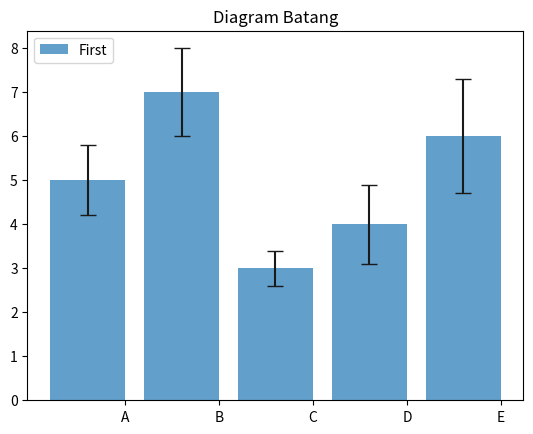

Write the Python code that produced this figure.
# -*- coding: utf-8 -*-
"""tugas3.ipynb

Automatically generated by Colaboratory.

Original file is located at
    https://colab.research.google.com/<link-removed>
"""

import numpy as np
import matplotlib.pyplot as plt
index = np.arange(5)
values = [5,7,3,4,6]
std = [0.8,1,0.4,0.9,1.3]
plt.title('Diagram Batang')
plt.bar(index,values,yerr=std,error_kw={'ecolor':'0.1','capsize':6},alpha=0.7,label='First')
plt.xticks(index+0.4,['A','B','C','D','E'])
plt.legend(loc=2)
plt.show()